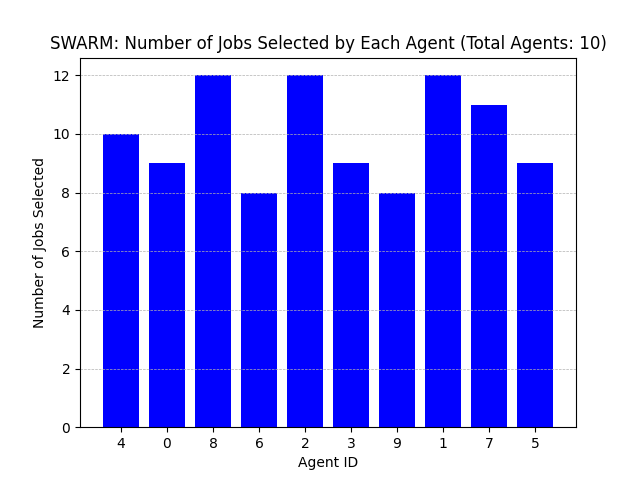

Source data for this figure (header and first rows):
Agent ID, Number of Jobs Selected
4, 10
0, 9
8, 12
6, 8
2, 12
3, 9
9, 8
1, 12
7, 11
5, 9
